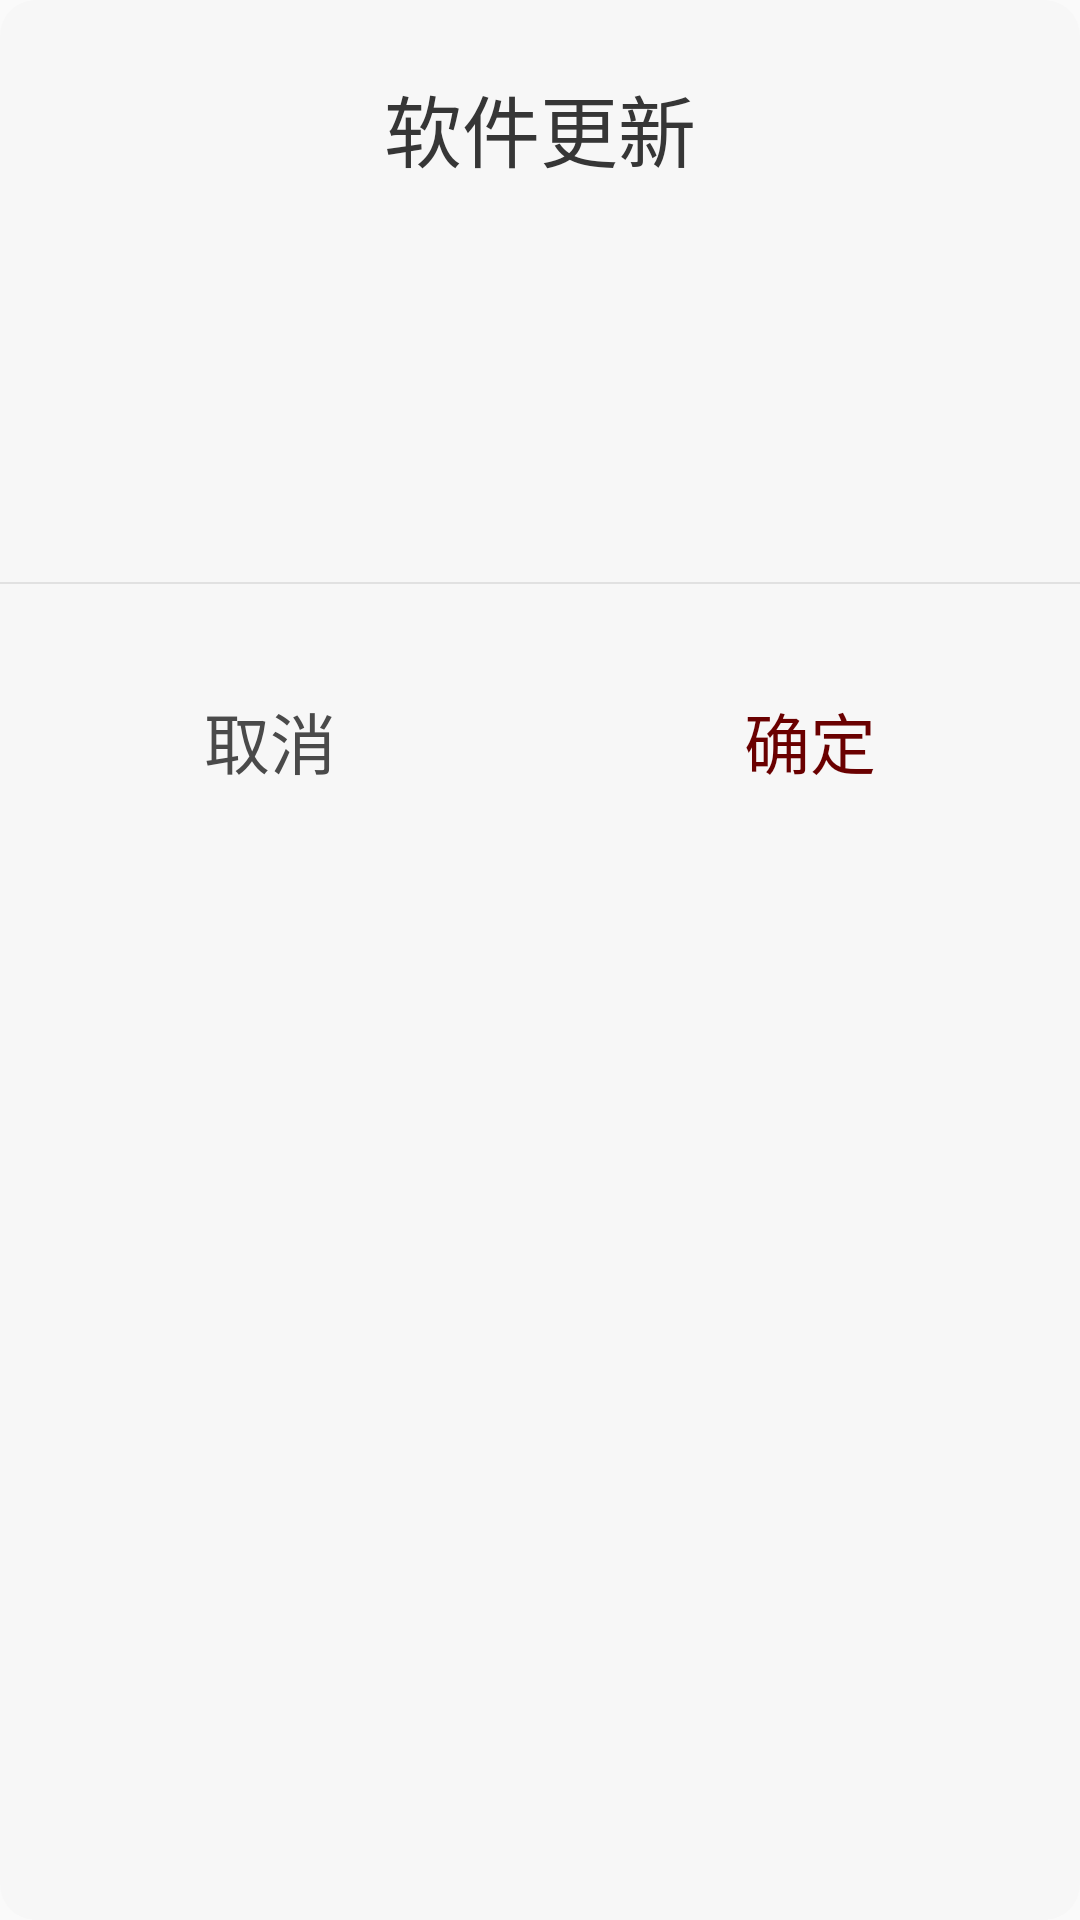

This screen was rendered from an Android layout file. Write that file and the resources it references.
<!-- AndroidManifest.xml: application theme AppThemeFull -->
<!-- res/layout/layout_dialog_app_update.xml -->
<?xml version="1.0" encoding="utf-8"?>

<LinearLayout
    xmlns:android="http://schemas.android.com/apk/res/android"
    android:layout_width="wrap_content"
    android:layout_height="wrap_content"
    android:layout_marginLeft="36dp"
    android:layout_marginRight="36dp"
    android:background="@drawable/shape_dialog_bg"
    android:orientation="vertical">

    <TextView
        android:layout_width="match_parent"
        android:layout_height="wrap_content"
        android:layout_marginTop="24dp"
        android:gravity="center_horizontal"
        android:includeFontPadding="false"
        android:text="@string/app_update"
        android:textColor="#363636"
        android:textSize="26sp"/>

    <TextView
        android:id="@+id/tvDialogTitle"
        android:layout_width="match_parent"
        android:layout_height="wrap_content"
        android:layout_marginLeft="16dp"
        android:layout_marginTop="24dp"
        android:layout_marginRight="16dp"
        android:gravity="center_horizontal"
        android:includeFontPadding="false"
        android:textColor="#363636"
        android:textSize="26sp"/>

    <TextView
        android:id="@+id/tvDialogContent"
        android:layout_width="match_parent"
        android:layout_height="wrap_content"
        android:layout_marginLeft="16dp"
        android:layout_marginTop="24dp"
        android:layout_marginRight="16dp"
        android:gravity="center_horizontal"
        android:includeFontPadding="false"
        android:textColor="#363636"
        android:textSize="26sp"/>

    <View
        android:layout_width="match_parent"
        android:layout_height="0.5dp"
        android:layout_marginTop="24dp"
        android:layout_marginBottom="24dp"
        android:background="#E1E1E1"/>

    <LinearLayout
        android:layout_width="match_parent"
        android:layout_height="56dp"
        android:orientation="horizontal">

        <TextView
            android:id="@+id/tvDialogCancel"
            android:layout_width="0dp"
            android:layout_height="match_parent"
            android:layout_weight="1"
            android:gravity="center"
            android:includeFontPadding="false"
            android:text="@string/cancel"
            android:textColor="#4A4A4A"
            android:textSize="22sp"/>

        <TextView
            android:id="@+id/tvDialogConfirm"
            android:layout_width="0dp"
            android:layout_height="match_parent"
            android:layout_weight="1"
            android:gravity="center"
            android:includeFontPadding="false"
            android:text="@string/confirm"
            android:textColor="@color/color_login_btn"
            android:textSize="22sp"/>

    </LinearLayout>

</LinearLayout>
<!-- resources referenced by this layout -->
<resources>
  <color name="color_login_btn">#6A0000</color>
  <!-- drawable shape_dialog_bg (drawable) -->
  <?xml version="1.0" encoding="utf-8"?>
  
  <shape xmlns:android="http://schemas.android.com/apk/res/android">
      <corners android:radius="12dp" />
      <solid android:color="#F7F7F7" />
  </shape>
  <string name="app_update">软件更新</string>
  <string name="cancel">取消</string>
  <string name="confirm">确定</string>
  <style name="AppThemeFull" parent="Theme.AppCompat.Light.NoActionBar">
          <item name="windowNoTitle">true</item>
          <item name="windowActionBar">false</item>
          <item name="android:windowFullscreen">true</item>
          <item name="android:windowContentOverlay">@null</item>
      </style>
</resources>
